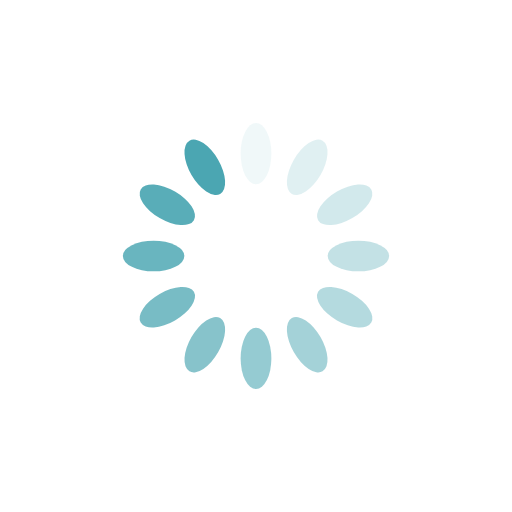
t = 0.00 s
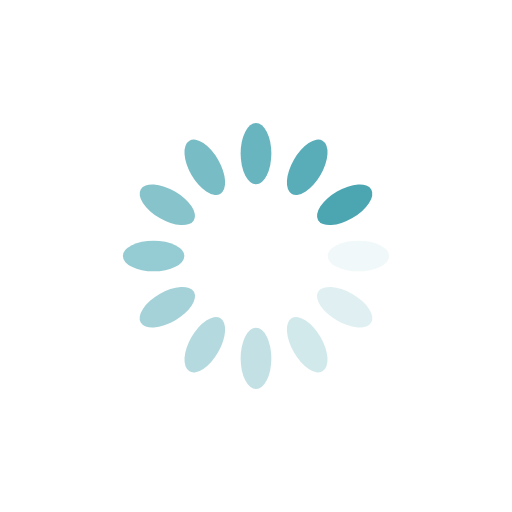
t = 0.50 s
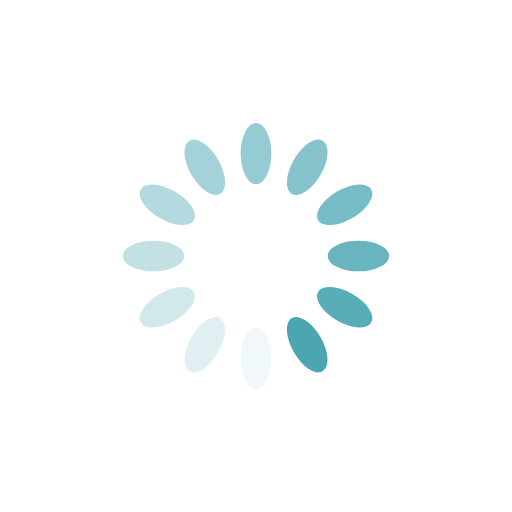
t = 1.00 s
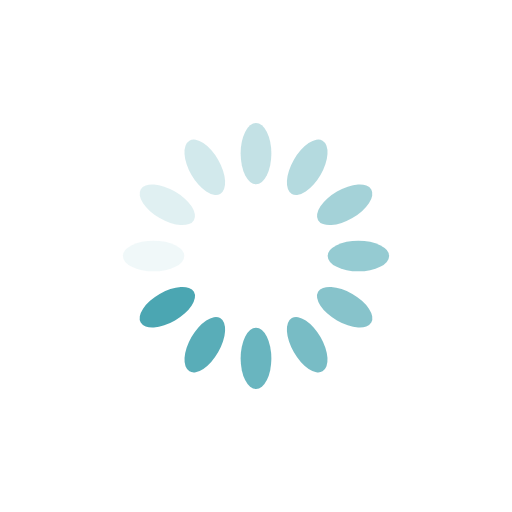
t = 1.50 s

The animated SVG that drew these frames (rendered in a browser with its animation timeline set to each time). Animation: 12 SMIL elements (animate=12); one cycle of 2.00 s, repeats indefinitely.

<?xml version="1.0" encoding="utf-8"?>
<svg xmlns="http://www.w3.org/2000/svg" xmlns:xlink="http://www.w3.org/1999/xlink" style="margin: auto; background: none; display: block; shape-rendering: auto;" width="200px" height="200px" viewBox="0 0 100 100" preserveAspectRatio="xMidYMid">
<g transform="rotate(0 50 50)">
  <rect x="47" y="24" rx="3" ry="6" width="6" height="12" fill="#4ba6b2">
    <animate attributeName="opacity" values="1;0" keyTimes="0;1" dur="2s" begin="-1.8333333333333333s" repeatCount="indefinite"></animate>
  </rect>
</g><g transform="rotate(30 50 50)">
  <rect x="47" y="24" rx="3" ry="6" width="6" height="12" fill="#4ba6b2">
    <animate attributeName="opacity" values="1;0" keyTimes="0;1" dur="2s" begin="-1.6666666666666667s" repeatCount="indefinite"></animate>
  </rect>
</g><g transform="rotate(60 50 50)">
  <rect x="47" y="24" rx="3" ry="6" width="6" height="12" fill="#4ba6b2">
    <animate attributeName="opacity" values="1;0" keyTimes="0;1" dur="2s" begin="-1.5s" repeatCount="indefinite"></animate>
  </rect>
</g><g transform="rotate(90 50 50)">
  <rect x="47" y="24" rx="3" ry="6" width="6" height="12" fill="#4ba6b2">
    <animate attributeName="opacity" values="1;0" keyTimes="0;1" dur="2s" begin="-1.3333333333333333s" repeatCount="indefinite"></animate>
  </rect>
</g><g transform="rotate(120 50 50)">
  <rect x="47" y="24" rx="3" ry="6" width="6" height="12" fill="#4ba6b2">
    <animate attributeName="opacity" values="1;0" keyTimes="0;1" dur="2s" begin="-1.1666666666666667s" repeatCount="indefinite"></animate>
  </rect>
</g><g transform="rotate(150 50 50)">
  <rect x="47" y="24" rx="3" ry="6" width="6" height="12" fill="#4ba6b2">
    <animate attributeName="opacity" values="1;0" keyTimes="0;1" dur="2s" begin="-1s" repeatCount="indefinite"></animate>
  </rect>
</g><g transform="rotate(180 50 50)">
  <rect x="47" y="24" rx="3" ry="6" width="6" height="12" fill="#4ba6b2">
    <animate attributeName="opacity" values="1;0" keyTimes="0;1" dur="2s" begin="-0.8333333333333334s" repeatCount="indefinite"></animate>
  </rect>
</g><g transform="rotate(210 50 50)">
  <rect x="47" y="24" rx="3" ry="6" width="6" height="12" fill="#4ba6b2">
    <animate attributeName="opacity" values="1;0" keyTimes="0;1" dur="2s" begin="-0.6666666666666666s" repeatCount="indefinite"></animate>
  </rect>
</g><g transform="rotate(240 50 50)">
  <rect x="47" y="24" rx="3" ry="6" width="6" height="12" fill="#4ba6b2">
    <animate attributeName="opacity" values="1;0" keyTimes="0;1" dur="2s" begin="-0.5s" repeatCount="indefinite"></animate>
  </rect>
</g><g transform="rotate(270 50 50)">
  <rect x="47" y="24" rx="3" ry="6" width="6" height="12" fill="#4ba6b2">
    <animate attributeName="opacity" values="1;0" keyTimes="0;1" dur="2s" begin="-0.3333333333333333s" repeatCount="indefinite"></animate>
  </rect>
</g><g transform="rotate(300 50 50)">
  <rect x="47" y="24" rx="3" ry="6" width="6" height="12" fill="#4ba6b2">
    <animate attributeName="opacity" values="1;0" keyTimes="0;1" dur="2s" begin="-0.16666666666666666s" repeatCount="indefinite"></animate>
  </rect>
</g><g transform="rotate(330 50 50)">
  <rect x="47" y="24" rx="3" ry="6" width="6" height="12" fill="#4ba6b2">
    <animate attributeName="opacity" values="1;0" keyTimes="0;1" dur="2s" begin="0s" repeatCount="indefinite"></animate>
  </rect>
</g>
<!-- [ldio] generated by https://loading.io/ --></svg>
